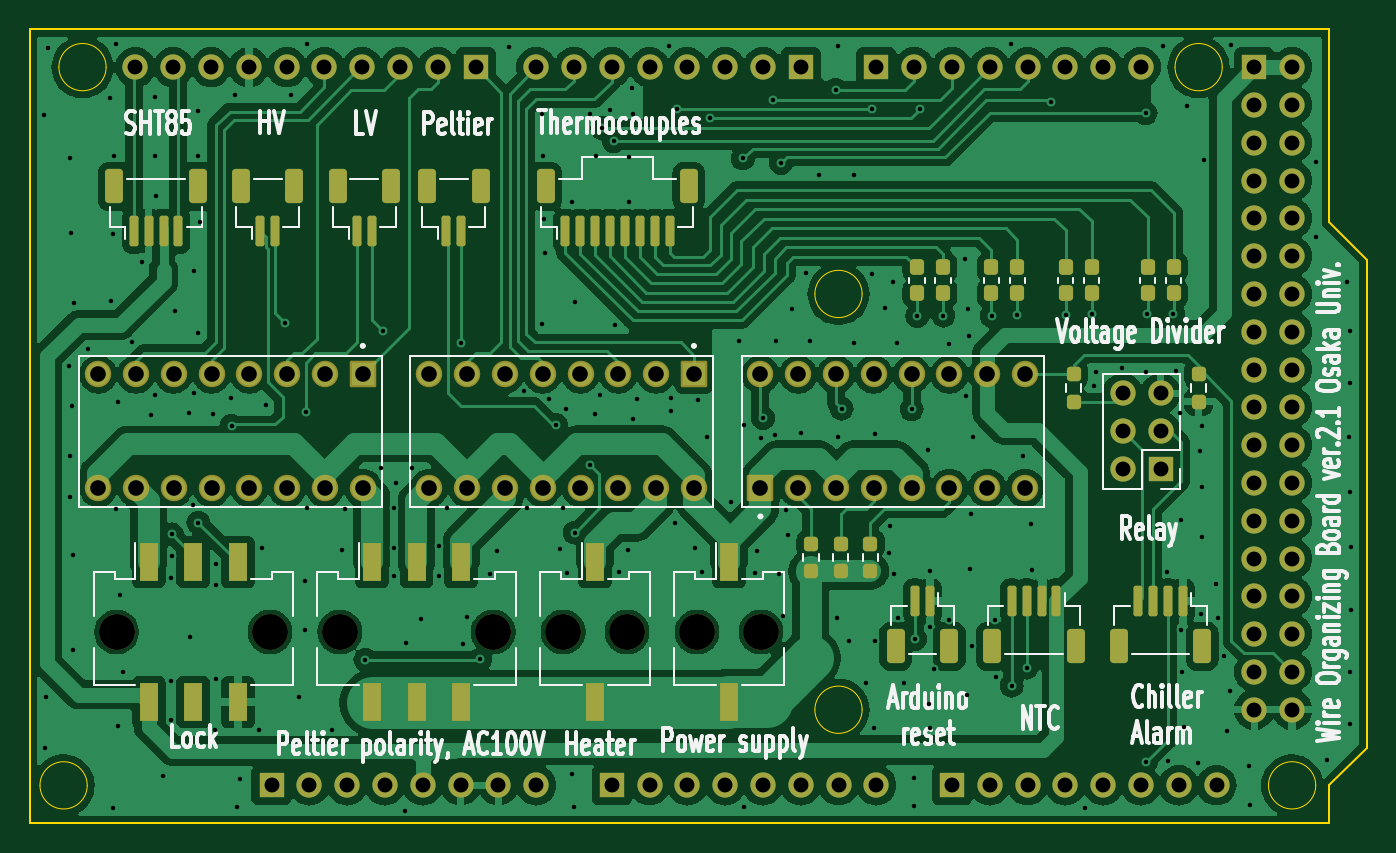
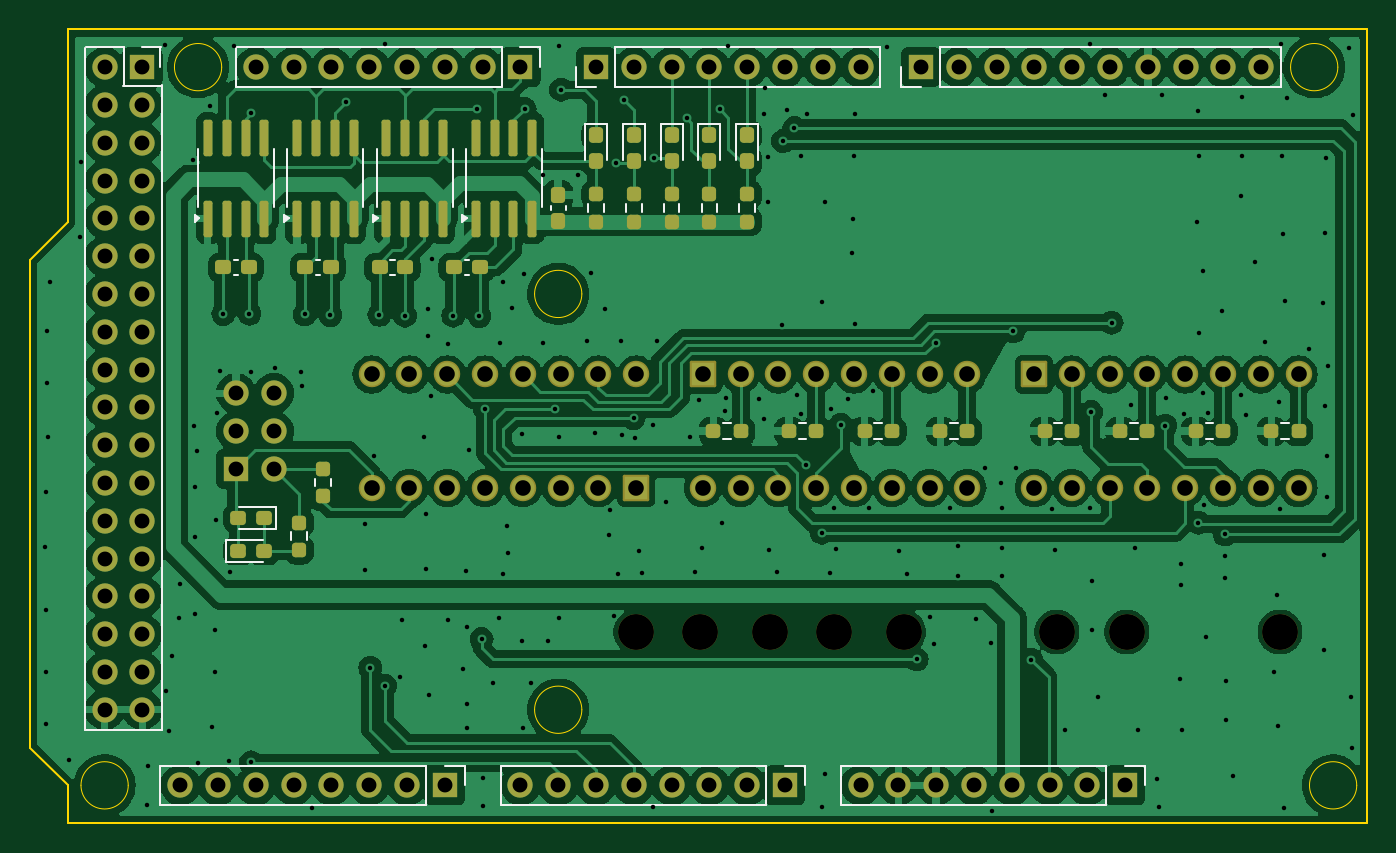
Circuit board: 10 layer files. Board 89.9 x 53.3 mm.
- bottom_copper: CoolingBoxWireOrganizer-B_Cu.gbr (253679 bytes)
- bottom_mask: CoolingBoxWireOrganizer-B_Mask.gbr (9436 bytes)
- paste: CoolingBoxWireOrganizer-B_Paste.gbr (4862 bytes)
- bottom_silk: CoolingBoxWireOrganizer-B_Silkscreen.gbr (8110 bytes)
- outline: CoolingBoxWireOrganizer-Edge_Cuts.gbr (1914 bytes)
- top_copper: CoolingBoxWireOrganizer-F_Cu.gbr (235569 bytes)
- top_mask: CoolingBoxWireOrganizer-F_Mask.gbr (9095 bytes)
- paste: CoolingBoxWireOrganizer-F_Paste.gbr (4585 bytes)
- top_silk: CoolingBoxWireOrganizer-F_Silkscreen.gbr (78980 bytes)
- drill: CoolingBoxWireOrganizer.drl (6869 bytes)

=== bottom_copper: CoolingBoxWireOrganizer-B_Cu.gbr (253679 bytes, source omitted) ===
=== bottom_mask: CoolingBoxWireOrganizer-B_Mask.gbr (9436 bytes, source omitted) ===
=== paste: CoolingBoxWireOrganizer-B_Paste.gbr ===
%TF.GenerationSoftware,KiCad,Pcbnew,8.0.1*%
%TF.CreationDate,2024-10-24T15:31:50+09:00*%
%TF.ProjectId,CoolingBoxWireOrganizer,436f6f6c-696e-4674-926f-78576972654f,rev?*%
%TF.SameCoordinates,Original*%
%TF.FileFunction,Paste,Bot*%
%TF.FilePolarity,Positive*%
%FSLAX46Y46*%
G04 Gerber Fmt 4.6, Leading zero omitted, Abs format (unit mm)*
G04 Created by KiCad (PCBNEW 8.0.1) date 2024-10-24 15:31:50*
%MOMM*%
%LPD*%
G01*
G04 APERTURE LIST*
G04 Aperture macros list*
%AMRoundRect*
0 Rectangle with rounded corners*
0 $1 Rounding radius*
0 $2 $3 $4 $5 $6 $7 $8 $9 X,Y pos of 4 corners*
0 Add a 4 corners polygon primitive as box body*
4,1,4,$2,$3,$4,$5,$6,$7,$8,$9,$2,$3,0*
0 Add four circle primitives for the rounded corners*
1,1,$1+$1,$2,$3*
1,1,$1+$1,$4,$5*
1,1,$1+$1,$6,$7*
1,1,$1+$1,$8,$9*
0 Add four rect primitives between the rounded corners*
20,1,$1+$1,$2,$3,$4,$5,0*
20,1,$1+$1,$4,$5,$6,$7,0*
20,1,$1+$1,$6,$7,$8,$9,0*
20,1,$1+$1,$8,$9,$2,$3,0*%
G04 Aperture macros list end*
%ADD10RoundRect,0.237500X-0.237500X0.287500X-0.237500X-0.287500X0.237500X-0.287500X0.237500X0.287500X0*%
%ADD11RoundRect,0.237500X0.287500X0.237500X-0.287500X0.237500X-0.287500X-0.237500X0.287500X-0.237500X0*%
%ADD12RoundRect,0.237500X0.250000X0.237500X-0.250000X0.237500X-0.250000X-0.237500X0.250000X-0.237500X0*%
%ADD13RoundRect,0.237500X-0.237500X0.250000X-0.237500X-0.250000X0.237500X-0.250000X0.237500X0.250000X0*%
%ADD14RoundRect,0.237500X-0.300000X-0.237500X0.300000X-0.237500X0.300000X0.237500X-0.300000X0.237500X0*%
%ADD15RoundRect,0.237500X0.237500X-0.250000X0.237500X0.250000X-0.237500X0.250000X-0.237500X-0.250000X0*%
%ADD16RoundRect,0.150000X0.150000X-1.075000X0.150000X1.075000X-0.150000X1.075000X-0.150000X-1.075000X0*%
%ADD17RoundRect,0.237500X0.237500X-0.300000X0.237500X0.300000X-0.237500X0.300000X-0.237500X-0.300000X0*%
%ADD18RoundRect,0.237500X-0.287500X-0.237500X0.287500X-0.237500X0.287500X0.237500X-0.287500X0.237500X0*%
G04 APERTURE END LIST*
D10*
%TO.C,D2*%
X174276000Y-107125000D03*
X174276000Y-108875000D03*
%TD*%
D11*
%TO.C,D5*%
X200875000Y-135050000D03*
X199125000Y-135050000D03*
%TD*%
D10*
%TO.C,D6*%
X171736000Y-107125000D03*
X171736000Y-108875000D03*
%TD*%
%TO.C,D1*%
X176816000Y-107125000D03*
X176816000Y-108875000D03*
%TD*%
D12*
%TO.C,R9*%
X163845000Y-127000000D03*
X162020000Y-127000000D03*
%TD*%
D10*
%TO.C,D4*%
X166656000Y-107125000D03*
X166656000Y-108875000D03*
%TD*%
D13*
%TO.C,R3*%
X195150000Y-129540000D03*
X195150000Y-131365000D03*
%TD*%
D10*
%TO.C,D8*%
X169196000Y-107125000D03*
X169196000Y-108875000D03*
%TD*%
D14*
%TO.C,C2*%
X200137500Y-116000000D03*
X201862500Y-116000000D03*
%TD*%
D15*
%TO.C,R20*%
X196760000Y-134972500D03*
X196760000Y-133147500D03*
%TD*%
D12*
%TO.C,R7*%
X131435000Y-127000000D03*
X129610000Y-127000000D03*
%TD*%
D14*
%TO.C,C4*%
X194637500Y-116000000D03*
X196362500Y-116000000D03*
%TD*%
D15*
%TO.C,R13*%
X174276000Y-112912500D03*
X174276000Y-111087500D03*
%TD*%
D12*
%TO.C,R8*%
X168925000Y-127000000D03*
X167100000Y-127000000D03*
%TD*%
D16*
%TO.C,U1*%
X202905000Y-112725000D03*
X201635000Y-112725000D03*
X200365000Y-112725000D03*
X199095000Y-112725000D03*
X199095000Y-107275000D03*
X200365000Y-107275000D03*
X201635000Y-107275000D03*
X202905000Y-107275000D03*
%TD*%
%TO.C,U2*%
X184905000Y-112725000D03*
X183635000Y-112725000D03*
X182365000Y-112725000D03*
X181095000Y-112725000D03*
X181095000Y-107275000D03*
X182365000Y-107275000D03*
X183635000Y-107275000D03*
X184905000Y-107275000D03*
%TD*%
D17*
%TO.C,C1*%
X179360000Y-112862500D03*
X179360000Y-111137500D03*
%TD*%
D12*
%TO.C,R10*%
X158765000Y-127000000D03*
X156940000Y-127000000D03*
%TD*%
D16*
%TO.C,U3*%
X196905000Y-112725000D03*
X195635000Y-112725000D03*
X194365000Y-112725000D03*
X193095000Y-112725000D03*
X193095000Y-107275000D03*
X194365000Y-107275000D03*
X195635000Y-107275000D03*
X196905000Y-107275000D03*
%TD*%
D12*
%TO.C,R5*%
X141595000Y-127000000D03*
X139770000Y-127000000D03*
%TD*%
D14*
%TO.C,C5*%
X189637500Y-116000000D03*
X191362500Y-116000000D03*
%TD*%
D12*
%TO.C,R4*%
X146675000Y-127000000D03*
X144850000Y-127000000D03*
%TD*%
D15*
%TO.C,R12*%
X176816000Y-112912500D03*
X176816000Y-111087500D03*
%TD*%
D16*
%TO.C,U4*%
X190905000Y-112725000D03*
X189635000Y-112725000D03*
X188365000Y-112725000D03*
X187095000Y-112725000D03*
X187095000Y-107275000D03*
X188365000Y-107275000D03*
X189635000Y-107275000D03*
X190905000Y-107275000D03*
%TD*%
D14*
%TO.C,C3*%
X184637500Y-116000000D03*
X186362500Y-116000000D03*
%TD*%
D15*
%TO.C,R19*%
X169196000Y-112912500D03*
X169196000Y-111087500D03*
%TD*%
D12*
%TO.C,R6*%
X136515000Y-127000000D03*
X134690000Y-127000000D03*
%TD*%
%TO.C,R11*%
X153685000Y-127000000D03*
X151860000Y-127000000D03*
%TD*%
D15*
%TO.C,R17*%
X171736000Y-112912500D03*
X171736000Y-111087500D03*
%TD*%
%TO.C,R15*%
X166656000Y-112912500D03*
X166656000Y-111087500D03*
%TD*%
D18*
%TO.C,D3*%
X199125000Y-132830000D03*
X200875000Y-132830000D03*
%TD*%
M02*

=== bottom_silk: CoolingBoxWireOrganizer-B_Silkscreen.gbr (8110 bytes, source omitted) ===
=== outline: CoolingBoxWireOrganizer-Edge_Cuts.gbr ===
%TF.GenerationSoftware,KiCad,Pcbnew,8.0.1*%
%TF.CreationDate,2024-10-24T15:31:51+09:00*%
%TF.ProjectId,CoolingBoxWireOrganizer,436f6f6c-696e-4674-926f-78576972654f,rev?*%
%TF.SameCoordinates,Original*%
%TF.FileFunction,Profile,NP*%
%FSLAX46Y46*%
G04 Gerber Fmt 4.6, Leading zero omitted, Abs format (unit mm)*
G04 Created by KiCad (PCBNEW 8.0.1) date 2024-10-24 15:31:51*
%MOMM*%
%LPD*%
G01*
G04 APERTURE LIST*
%TA.AperFunction,Profile*%
%ADD10C,0.127000*%
%TD*%
%TA.AperFunction,Profile*%
%ADD11C,0.050000*%
%TD*%
G04 APERTURE END LIST*
D10*
X125000000Y-100000000D02*
X212316000Y-100000000D01*
X125000000Y-153340000D02*
X125000000Y-100000000D01*
D11*
X180943500Y-145720000D02*
G75*
G02*
X177768500Y-145720000I-1587500J0D01*
G01*
X177768500Y-145720000D02*
G75*
G02*
X180943500Y-145720000I1587500J0D01*
G01*
X211423500Y-150800000D02*
G75*
G02*
X208248500Y-150800000I-1587500J0D01*
G01*
X208248500Y-150800000D02*
G75*
G02*
X211423500Y-150800000I1587500J0D01*
G01*
D10*
X125000000Y-153340000D02*
X212316000Y-153340000D01*
X212316000Y-112954000D02*
X214856000Y-115494000D01*
X214856000Y-148260000D02*
X212316000Y-150800000D01*
D11*
X130143500Y-102540000D02*
G75*
G02*
X126968500Y-102540000I-1587500J0D01*
G01*
X126968500Y-102540000D02*
G75*
G02*
X130143500Y-102540000I1587500J0D01*
G01*
X205143500Y-102540000D02*
G75*
G02*
X201968500Y-102540000I-1587500J0D01*
G01*
X201968500Y-102540000D02*
G75*
G02*
X205143500Y-102540000I1587500J0D01*
G01*
X180943500Y-117780000D02*
G75*
G02*
X177768500Y-117780000I-1587500J0D01*
G01*
X177768500Y-117780000D02*
G75*
G02*
X180943500Y-117780000I1587500J0D01*
G01*
X128873500Y-150800000D02*
G75*
G02*
X125698500Y-150800000I-1587500J0D01*
G01*
X125698500Y-150800000D02*
G75*
G02*
X128873500Y-150800000I1587500J0D01*
G01*
D10*
X212316000Y-153340000D02*
X212316000Y-150800000D01*
X212316000Y-112954000D02*
X212316000Y-100000000D01*
X214856000Y-148260000D02*
X214856000Y-115494000D01*
M02*

=== top_copper: CoolingBoxWireOrganizer-F_Cu.gbr (235569 bytes, source omitted) ===
=== top_mask: CoolingBoxWireOrganizer-F_Mask.gbr (9095 bytes, source omitted) ===
=== paste: CoolingBoxWireOrganizer-F_Paste.gbr ===
%TF.GenerationSoftware,KiCad,Pcbnew,8.0.1*%
%TF.CreationDate,2024-10-24T15:31:50+09:00*%
%TF.ProjectId,CoolingBoxWireOrganizer,436f6f6c-696e-4674-926f-78576972654f,rev?*%
%TF.SameCoordinates,Original*%
%TF.FileFunction,Paste,Top*%
%TF.FilePolarity,Positive*%
%FSLAX46Y46*%
G04 Gerber Fmt 4.6, Leading zero omitted, Abs format (unit mm)*
G04 Created by KiCad (PCBNEW 8.0.1) date 2024-10-24 15:31:50*
%MOMM*%
%LPD*%
G01*
G04 APERTURE LIST*
G04 Aperture macros list*
%AMRoundRect*
0 Rectangle with rounded corners*
0 $1 Rounding radius*
0 $2 $3 $4 $5 $6 $7 $8 $9 X,Y pos of 4 corners*
0 Add a 4 corners polygon primitive as box body*
4,1,4,$2,$3,$4,$5,$6,$7,$8,$9,$2,$3,0*
0 Add four circle primitives for the rounded corners*
1,1,$1+$1,$2,$3*
1,1,$1+$1,$4,$5*
1,1,$1+$1,$6,$7*
1,1,$1+$1,$8,$9*
0 Add four rect primitives between the rounded corners*
20,1,$1+$1,$2,$3,$4,$5,0*
20,1,$1+$1,$4,$5,$6,$7,0*
20,1,$1+$1,$6,$7,$8,$9,0*
20,1,$1+$1,$8,$9,$2,$3,0*%
G04 Aperture macros list end*
%ADD10RoundRect,0.150000X-0.150000X-0.875000X0.150000X-0.875000X0.150000X0.875000X-0.150000X0.875000X0*%
%ADD11RoundRect,0.250000X-0.350000X-0.900000X0.350000X-0.900000X0.350000X0.900000X-0.350000X0.900000X0*%
%ADD12RoundRect,0.150000X0.150000X0.875000X-0.150000X0.875000X-0.150000X-0.875000X0.150000X-0.875000X0*%
%ADD13RoundRect,0.250000X0.350000X0.900000X-0.350000X0.900000X-0.350000X-0.900000X0.350000X-0.900000X0*%
%ADD14R,1.270000X2.540000*%
%ADD15RoundRect,0.237500X0.237500X-0.250000X0.237500X0.250000X-0.237500X0.250000X-0.237500X-0.250000X0*%
%ADD16RoundRect,0.237500X-0.237500X0.287500X-0.237500X-0.287500X0.237500X-0.287500X0.237500X0.287500X0*%
%ADD17RoundRect,0.237500X-0.237500X0.250000X-0.237500X-0.250000X0.237500X-0.250000X0.237500X0.250000X0*%
G04 APERTURE END LIST*
D10*
%TO.C,J3*%
X161000000Y-113575000D03*
X162000000Y-113575000D03*
X163000000Y-113575000D03*
X164000000Y-113575000D03*
X165000000Y-113575000D03*
X166000000Y-113575000D03*
X167000000Y-113575000D03*
X168000000Y-113575000D03*
D11*
X159700000Y-110550000D03*
X169300000Y-110550000D03*
%TD*%
D10*
%TO.C,J21*%
X140500000Y-113575000D03*
X141500000Y-113575000D03*
D11*
X139200000Y-110550000D03*
X142800000Y-110550000D03*
%TD*%
D10*
%TO.C,J14*%
X153000000Y-113575000D03*
X154000000Y-113575000D03*
D11*
X151700000Y-110550000D03*
X155300000Y-110550000D03*
%TD*%
D10*
%TO.C,J22*%
X147000000Y-113575000D03*
X148000000Y-113575000D03*
D11*
X145700000Y-110550000D03*
X149300000Y-110550000D03*
%TD*%
D12*
%TO.C,J17*%
X185500000Y-138425000D03*
X184500000Y-138425000D03*
D13*
X186800000Y-141450000D03*
X183200000Y-141450000D03*
%TD*%
D12*
%TO.C,J11*%
X194000000Y-138425000D03*
X193000000Y-138425000D03*
X192000000Y-138425000D03*
X191000000Y-138425000D03*
D13*
X195300000Y-141450000D03*
X189700000Y-141450000D03*
%TD*%
D14*
%TO.C,J2*%
X172000000Y-135800000D03*
X172000000Y-145200000D03*
%TD*%
D15*
%TO.C,R16*%
X179500000Y-136412500D03*
X179500000Y-134587500D03*
%TD*%
D10*
%TO.C,J1*%
X132000000Y-113575000D03*
X133000000Y-113575000D03*
X134000000Y-113575000D03*
X135000000Y-113575000D03*
D11*
X130700000Y-110550000D03*
X136300000Y-110550000D03*
%TD*%
D16*
%TO.C,L1*%
X200125000Y-116000000D03*
X200125000Y-117750000D03*
%TD*%
%TO.C,L8*%
X191375000Y-116000000D03*
X191375000Y-117750000D03*
%TD*%
%TO.C,L7*%
X189625000Y-116000000D03*
X189625000Y-117750000D03*
%TD*%
%TO.C,L5*%
X194625000Y-116000000D03*
X194625000Y-117750000D03*
%TD*%
D14*
%TO.C,J9*%
X133000000Y-135800000D03*
X136000000Y-135800000D03*
X139000000Y-135800000D03*
X133000000Y-145200000D03*
X136000000Y-145200000D03*
X139000000Y-145200000D03*
%TD*%
%TO.C,J4*%
X163000000Y-135800000D03*
X163000000Y-145200000D03*
%TD*%
D16*
%TO.C,L4*%
X186375000Y-116000000D03*
X186375000Y-117750000D03*
%TD*%
D15*
%TO.C,R2*%
X203560000Y-125015000D03*
X203560000Y-123190000D03*
%TD*%
D17*
%TO.C,R1*%
X195150000Y-123190000D03*
X195150000Y-125015000D03*
%TD*%
D14*
%TO.C,J12*%
X148000000Y-135800000D03*
X151000000Y-135800000D03*
X154000000Y-135800000D03*
X148000000Y-145200000D03*
X151000000Y-145200000D03*
X154000000Y-145200000D03*
%TD*%
D12*
%TO.C,J16*%
X202500000Y-138425000D03*
X201500000Y-138425000D03*
X200500000Y-138425000D03*
X199500000Y-138425000D03*
D13*
X203800000Y-141450000D03*
X198200000Y-141450000D03*
%TD*%
D15*
%TO.C,R18*%
X181500000Y-136412500D03*
X181500000Y-134587500D03*
%TD*%
D16*
%TO.C,L3*%
X184625000Y-116000000D03*
X184625000Y-117750000D03*
%TD*%
D15*
%TO.C,R14*%
X177500000Y-136412500D03*
X177500000Y-134587500D03*
%TD*%
D16*
%TO.C,L2*%
X201875000Y-116000000D03*
X201875000Y-117750000D03*
%TD*%
%TO.C,L6*%
X196375000Y-116000000D03*
X196375000Y-117750000D03*
%TD*%
M02*

=== top_silk: CoolingBoxWireOrganizer-F_Silkscreen.gbr (78980 bytes, source omitted) ===
=== drill: CoolingBoxWireOrganizer.drl (6869 bytes, source omitted) ===
